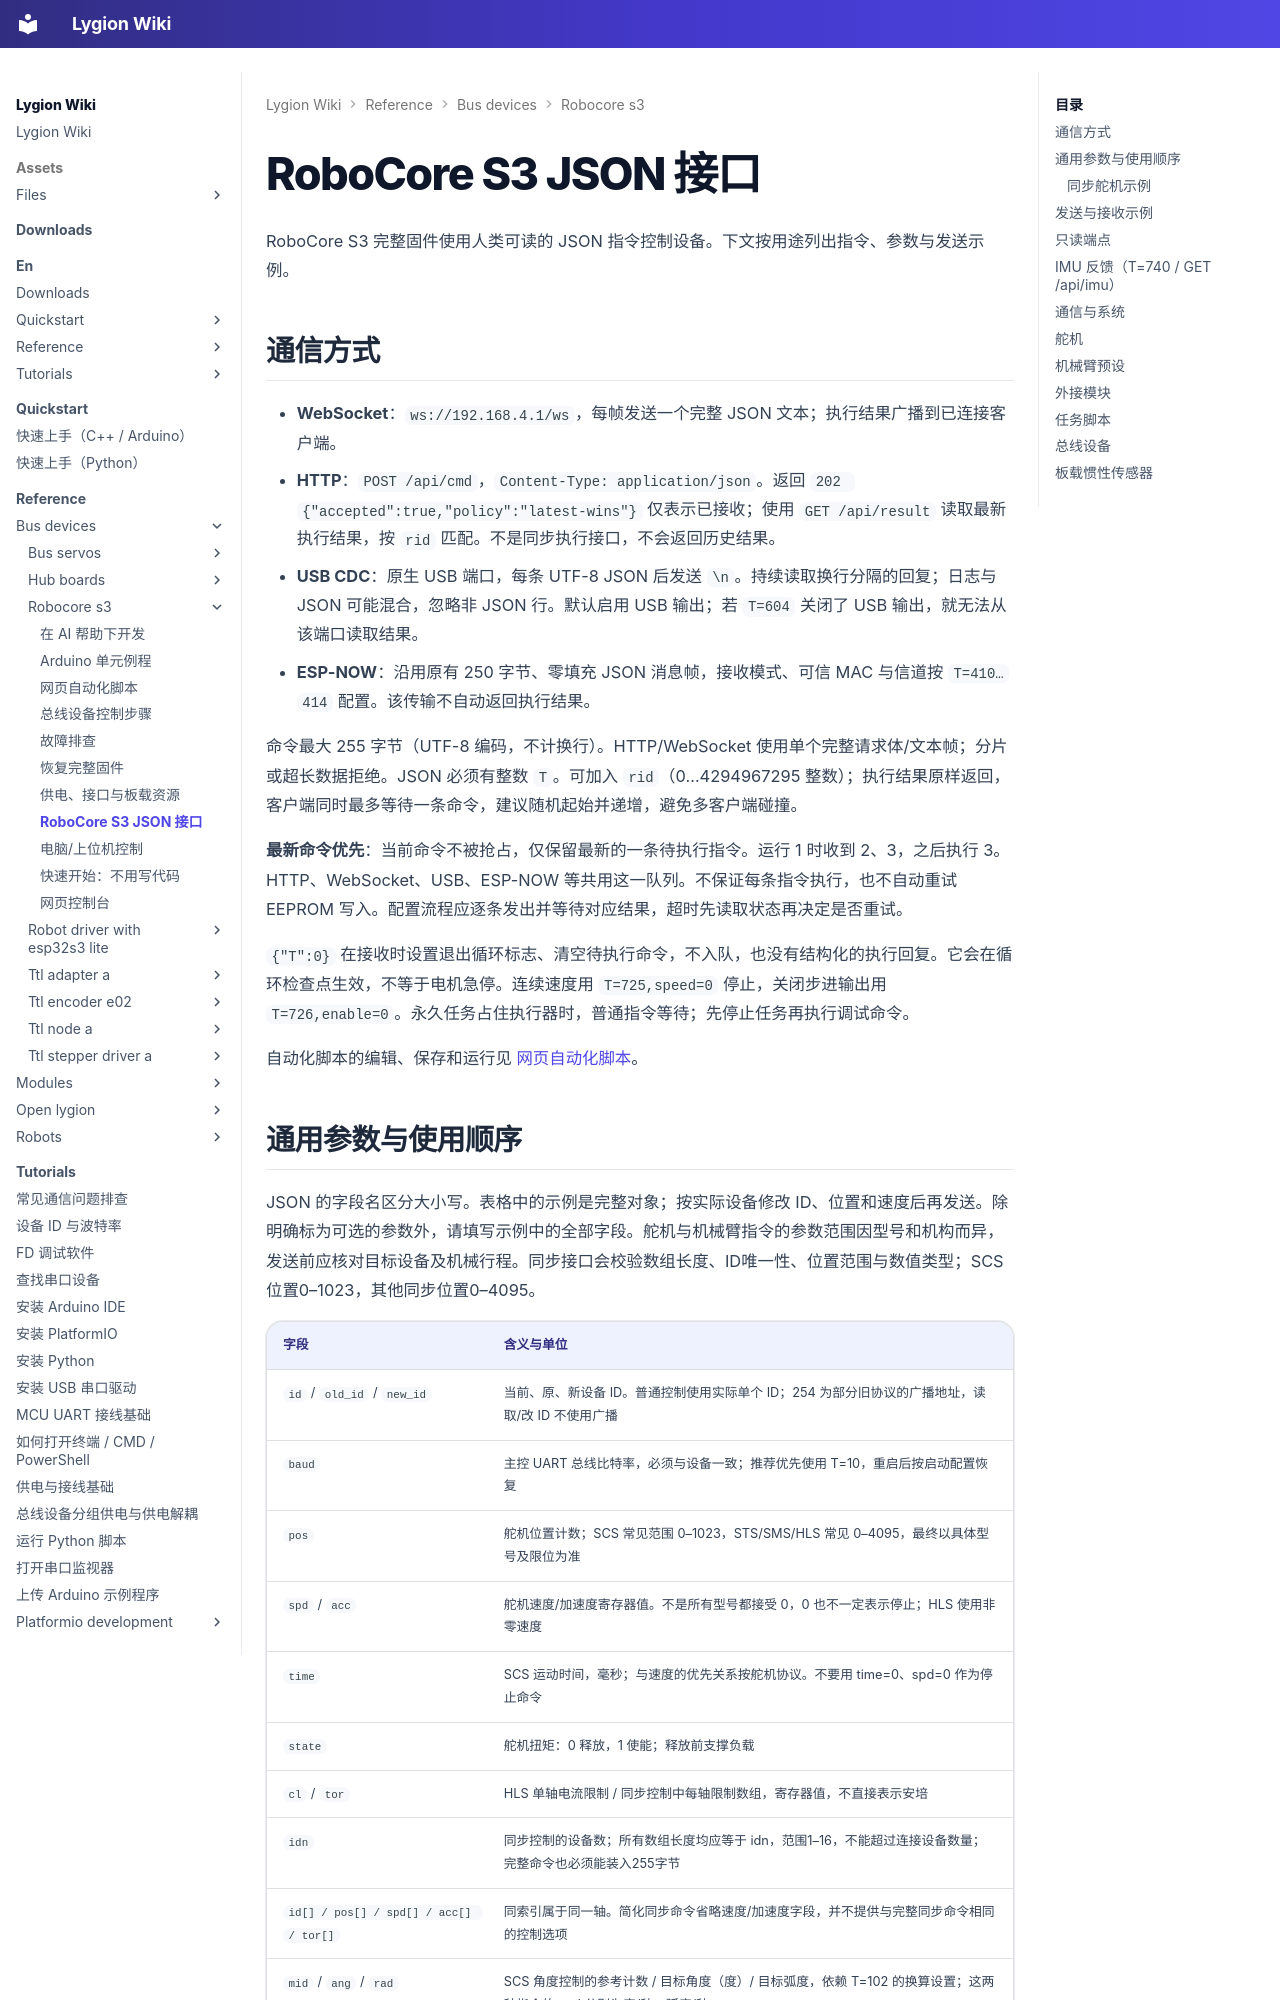

repository: LygionOrganization/lygion-wiki · page: reference/bus-devices/robocore-s3/json-api/index.html · generator: mkdocs

# RoboCore S3 JSON 接口

RoboCore S3 完整固件使用人类可读的 JSON 指令控制设备。下文按用途列出指令、参数与发送示例。

## 通信方式

- **WebSocket**：`ws://192.168.4.1/ws`，每帧发送一个完整 JSON 文本；执行结果广播到已连接客户端。
- **HTTP**：`POST /api/cmd`，`Content-Type: application/json`。返回 `202 {"accepted":true,"policy":"latest-wins"}` 仅表示已接收；使用 `GET /api/result` 读取最新执行结果，按 `rid` 匹配。不是同步执行接口，不会返回历史结果。
- **USB CDC**：原生 USB 端口，每条 UTF-8 JSON 后发送 `\n`。持续读取换行分隔的回复；日志与 JSON 可能混合，忽略非 JSON 行。默认启用 USB 输出；若 `T=604` 关闭了 USB 输出，就无法从该端口读取结果。
- **ESP-NOW**：沿用原有 250 字节、零填充 JSON 消息帧，接收模式、可信 MAC 与信道按 `T=410…414` 配置。该传输不自动返回执行结果。

命令最大 255 字节（UTF-8 编码，不计换行）。HTTP/WebSocket 使用单个完整请求体/文本帧；分片或超长数据拒绝。JSON 必须有整数 `T`。可加入 `rid`（0…4294967295 整数）；执行结果原样返回，客户端同时最多等待一条命令，建议随机起始并递增，避免多客户端碰撞。

**最新命令优先**：当前命令不被抢占，仅保留最新的一条待执行指令。运行 1 时收到 2、3，之后执行 3。HTTP、WebSocket、USB、ESP-NOW 等共用这一队列。不保证每条指令执行，也不自动重试 EEPROM 写入。配置流程应逐条发出并等待对应结果，超时先读取状态再决定是否重试。

`{"T":0}` 在接收时设置退出循环标志、清空待执行命令，不入队，也没有结构化的执行回复。它会在循环检查点生效，不等于电机急停。连续速度用 `T=725,speed=0` 停止，关闭步进输出用 `T=726,enable=0`。永久任务占住执行器时，普通指令等待；先停止任务再执行调试命令。


自动化脚本的编辑、保存和运行见 [网页自动化脚本](automation.md)。
